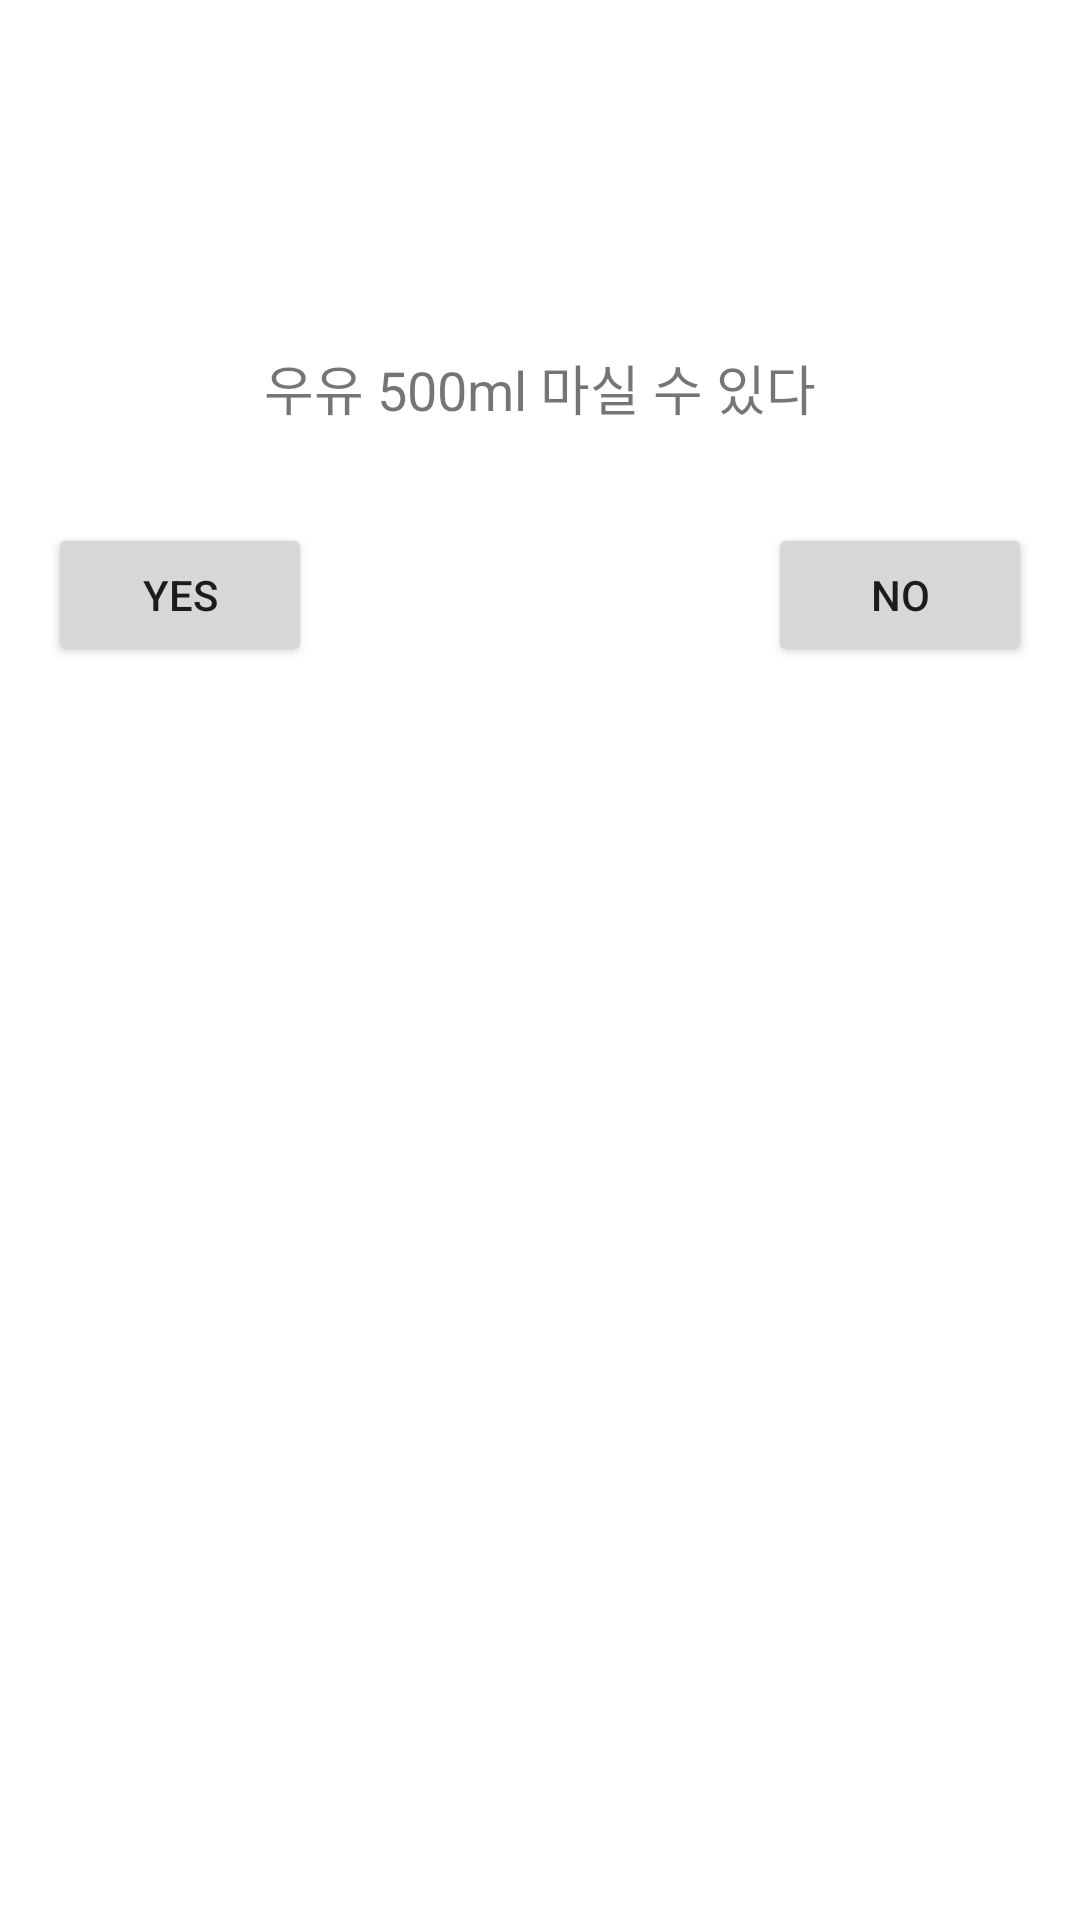

Here is an Android app screen rendered from its layout file. Give the layout XML and the strings, colors and styles it references.
<!-- AndroidManifest.xml: application theme Theme.FirstMyApplication -->
<!-- res/layout/fragment_health_yes.xml -->
<?xml version="1.0" encoding="utf-8"?>
<RelativeLayout xmlns:android="http://schemas.android.com/apk/res/android"
    android:layout_width="match_parent"
    android:layout_height="match_parent"
    android:padding="16dp">

    <TextView
        android:id="@+id/questionTextView"
        android:layout_width="wrap_content"
        android:layout_height="wrap_content"
        android:layout_marginTop="100dp"
        android:text="우유 500ml 마실 수 있다"
        android:textSize="18sp"
        android:layout_centerHorizontal="true"
        android:layout_marginBottom="32dp"/>

    <Button
        android:id="@+id/yesButton1"
        android:layout_width="wrap_content"
        android:layout_height="wrap_content"
        android:layout_below="@id/questionTextView"
        android:layout_alignParentStart="true"
        android:layout_marginEnd="8dp"
        android:text="Yes" />

    <Button
        android:id="@+id/noButton1"
        android:layout_width="wrap_content"
        android:layout_height="wrap_content"
        android:text="No"
        android:layout_below="@id/questionTextView"
        android:layout_alignParentEnd="true"
        android:layout_marginStart="8dp"/>

</RelativeLayout>
<!-- resources referenced by this layout -->
<resources>
  <style name="Theme.FirstMyApplication" parent="Theme.MaterialComponents.DayNight.DarkActionBar">
          
          <item name="colorPrimary">@color/purple_500</item>
          <item name="colorPrimaryVariant">@color/purple_700</item>
          <item name="colorOnPrimary">@color/white</item>
          
          <item name="colorSecondary">@color/teal_200</item>
          <item name="colorSecondaryVariant">@color/teal_700</item>
          <item name="colorOnSecondary">@color/black</item>
          
          <item name="android:statusBarColor">?attr/colorPrimaryVariant</item>
          
      </style>
  <!-- not gathered from this repository: default colours our renderer supplied (Android Studio template values) -->
  <color name="purple_500">#FF6200EE</color>
  <color name="purple_700">#FF3700B3</color>
  <color name="teal_200">#FF03DAC5</color>
  <color name="teal_700">#FF018786</color>
  <color name="black">#FF000000</color>
  <color name="white">#FFFFFFFF</color>
</resources>
